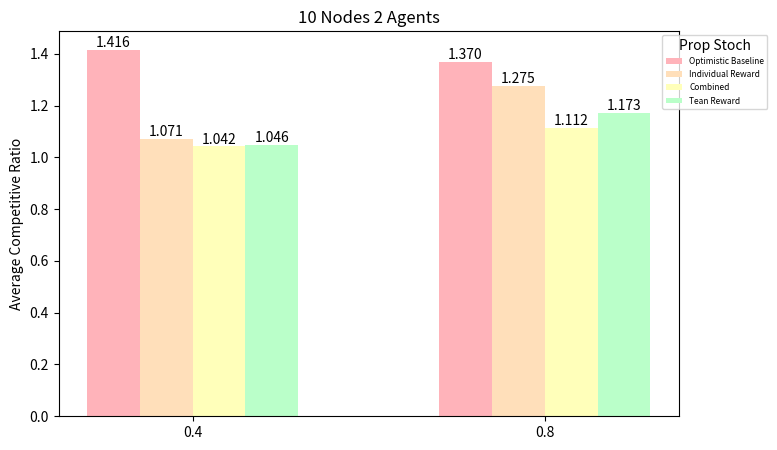

Write Python code to recreate this figure. (Note: this script raises an exception after producing the figure.)
import matplotlib.pyplot as plt
import numpy as np
import os

if __name__ == "__main__":
    # Plot box and whisker plot

    # Plot bar graph
    # 10 nodes 2 agents 0.4 and 0.8
    # Data
    groups = ["0.4", "0.8"]  # 2 groups
    categories = [
        "Optimistic Baseline",
        "Individual Reward",
        "Combined",
        "Tean Reward",
    ]  # 4 bars per group
    values = np.array([[1.416, 1.071, 1.042, 1.046], [1.370, 1.275, 1.112, 1.173]])
    pastel_colors = ["#FFB3BA", "#FFDFBA", "#FFFFBA", "#BAFFC9"]

    # Bar settings
    bar_width = 0.15
    x = np.arange(len(groups))  # Positions for groups

    # Plot
    fig, ax = plt.subplots(figsize=(8, 5))

    for i in range(len(categories)):
        bars = ax.bar(
            x + i * bar_width,
            values[:, i],
            width=bar_width,
            label=categories[i],
            color=pastel_colors[i],
        )
        # Add values on top of the bars
        for bar in bars:
            height = bar.get_height()
            ax.text(
                bar.get_x() + bar.get_width() / 2,
                height,
                f"{height:.3f}",
                ha="center",
                va="bottom",
                fontsize=10,
            )

    # Labels and legend
    ax.set_xticks(x + bar_width * 1.5)  # Center x-axis labels
    ax.set_xticklabels(groups)
    ax.set_ylabel("Average Competitive Ratio")
    ax.set_title("10 Nodes 2 Agents")
    ax.legend(
        title="Prop Stoch",
        loc="upper right",
        bbox_to_anchor=(1.15, 1),
        fontsize=6,
        framealpha=0.8,
    )

    current_directory = os.getcwd()
    parent_dir = os.path.dirname(current_directory)
    log_directory = os.path.join(parent_dir, "Logs/Unit_Tests")
    plt.savefig(os.path.join(log_directory, "bar_graph.png"))
    plt.close()
